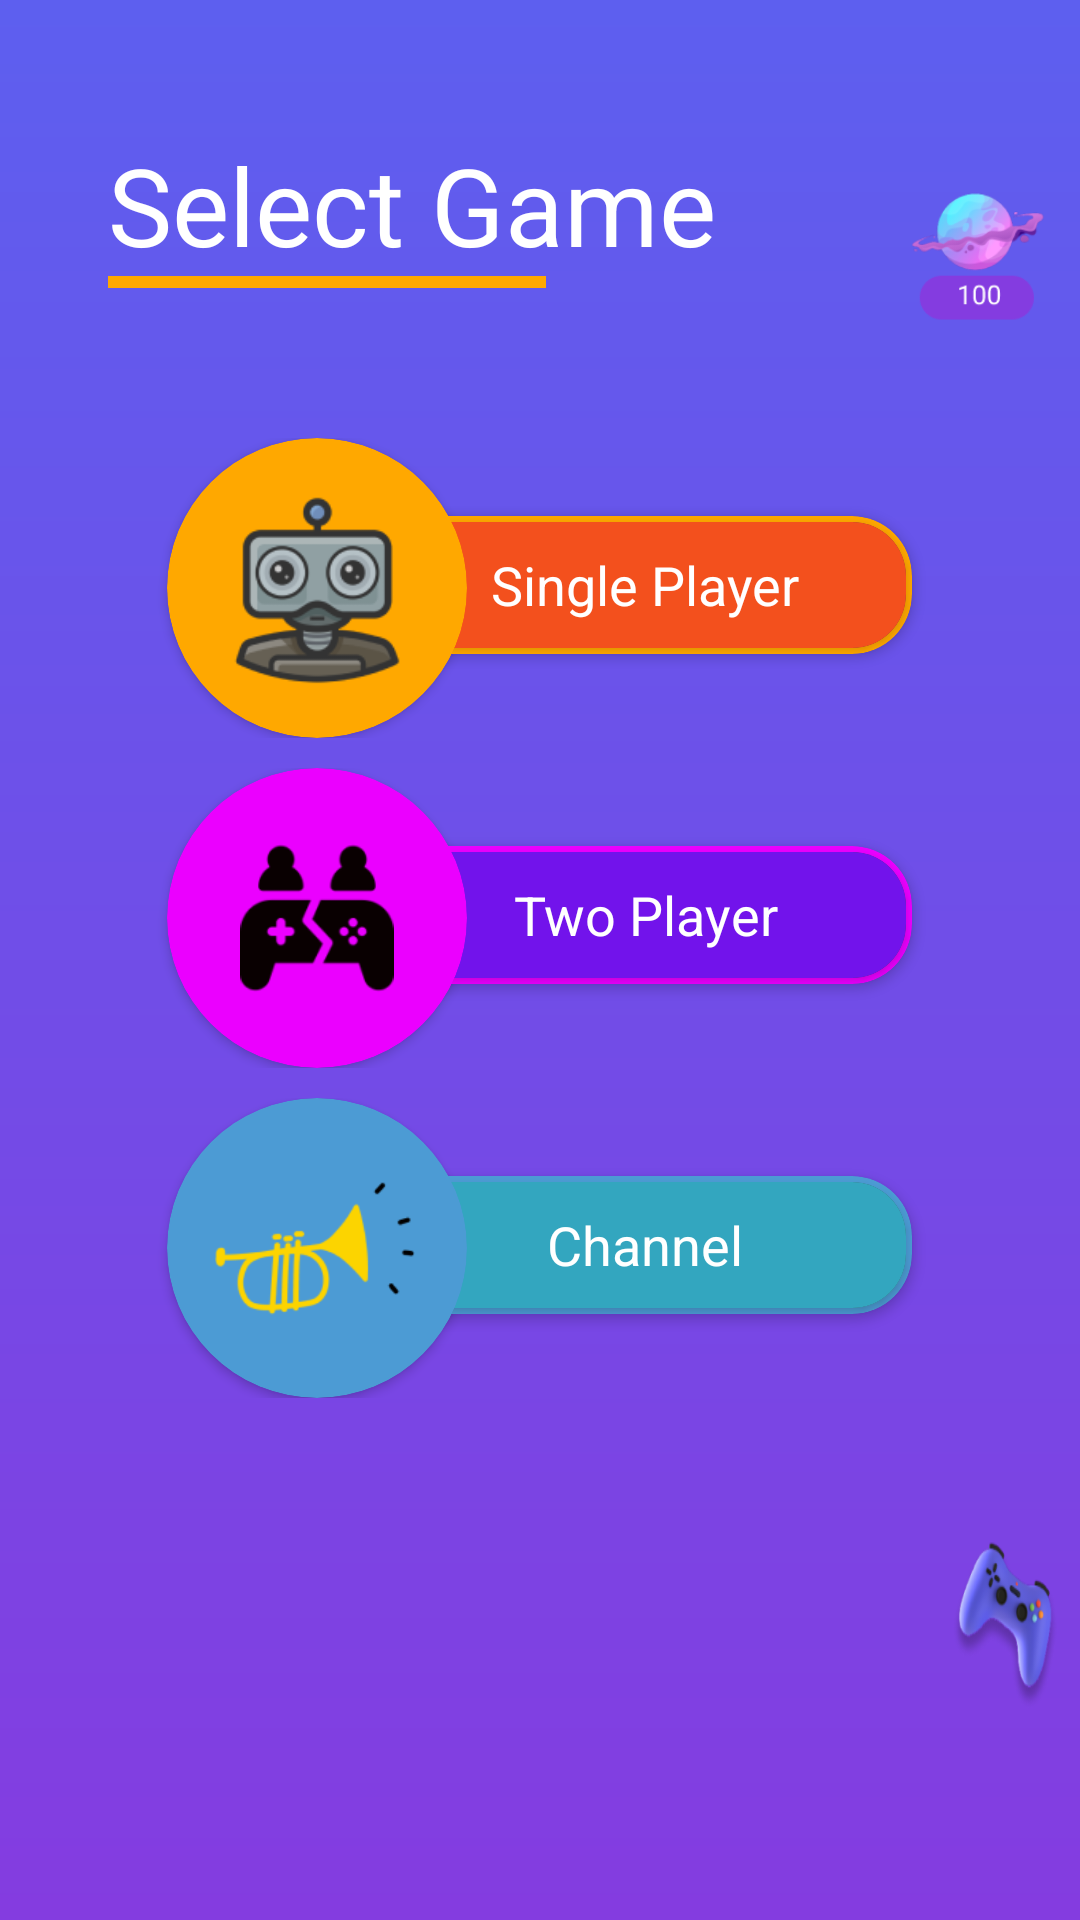

Layout XML and referenced resources for this Android screen:
<!-- AndroidManifest.xml: application theme Theme.TicTacToe -->
<!-- res/layout/activity_select_game.xml -->
<?xml version="1.0" encoding="utf-8"?>
<RelativeLayout xmlns:android="http://schemas.android.com/apk/res/android"
    xmlns:app="http://schemas.android.com/apk/res-auto"
    xmlns:tools="http://schemas.android.com/tools"
    android:layout_width="match_parent"
    android:layout_height="match_parent"
    tools:context=".SelectGameActivity"
    android:orientation="vertical"
    android:background="@drawable/gravity_backgraunt"

    >

    <TextView
        android:id="@+id/game_select"
        android:layout_width="245dp"
        android:layout_height="40dp"
        android:textSize="36sp"
        android:textColor="@color/white"
        android:text="Select Game"
        android:layout_marginTop="44dp"
        android:layout_marginStart="36dp"
        />
    <TextView
        android:id="@+id/text_bellow"
        android:layout_width="146dp"
        android:layout_height="4dp"
        android:background="@color/orange"
        android:layout_alignStart="@+id/game_select"
        android:layout_below="@+id/game_select"
        android:layout_marginTop="8dp"
        />
    <ImageView
        android:layout_width="122dp"
        android:layout_height="100dp"
        android:src="@drawable/globe_icon"
        android:layout_toEndOf="@+id/game_select"
        android:layout_marginTop="28dp"
        />

    <RelativeLayout
        android:id="@+id/single_player"
        android:layout_below="@+id/text_bellow"
        android:layout_width="match_parent"
        android:layout_height="wrap_content"
        android:orientation="horizontal"
        android:gravity="center_horizontal"
        android:layout_marginTop="50dp"
        >

        <androidx.cardview.widget.CardView
            android:layout_toEndOf="@+id/robot_icon"
            android:layout_width="178dp"
            android:layout_height="46dp"
            app:cardCornerRadius="20dp"
            app:cardElevation="2dp"
            android:layout_marginTop="26dp"
            android:layout_marginStart="-30dp"
            app:cardBackgroundColor="@color/orange"
            >
        <androidx.cardview.widget.CardView
            android:layout_width="match_parent"
            android:layout_height="match_parent"
            app:cardCornerRadius="18dp"
            android:layout_margin="2dp"
            >
            <TextView
                android:layout_width="match_parent"
                android:layout_height="match_parent"
                android:textColor="@color/white"
                android:text="Single Player"
                android:textSize="18sp"
                android:gravity="center"
                android:background="@color/red"
                />
        </androidx.cardview.widget.CardView>
        </androidx.cardview.widget.CardView>
        <androidx.cardview.widget.CardView
            android:id="@+id/robot_icon"
            android:layout_alignParentStart="true"
            android:layout_width="100dp"
            android:layout_height="100dp"
            app:cardCornerRadius="50dp"
            app:cardElevation="2dp"
            app:cardBackgroundColor="@color/orange">
            <ImageView
                android:layout_width="match_parent"
                android:layout_height="match_parent"
                android:src="@drawable/robot_icon"
                android:layout_margin="12dp"
                />
        </androidx.cardview.widget.CardView>

    </RelativeLayout>
    <RelativeLayout
        android:id="@+id/two_player"
        android:layout_below="@+id/single_player"
        android:layout_width="match_parent"
        android:layout_height="wrap_content"
        android:orientation="horizontal"
        android:gravity="center_horizontal"
        android:layout_marginTop="10dp"
        >

        <androidx.cardview.widget.CardView
            android:layout_toEndOf="@+id/play_icon"
            android:layout_width="178dp"
            android:layout_height="46dp"
            app:cardCornerRadius="20dp"
            app:cardElevation="2dp"
            android:layout_marginTop="26dp"
            android:layout_marginStart="-30dp"
            app:cardBackgroundColor="@color/pink"
            >
        <androidx.cardview.widget.CardView
            android:layout_width="match_parent"
            android:layout_height="match_parent"
            app:cardCornerRadius="18dp"
            android:layout_margin="2dp"
            >
            <TextView
                android:layout_width="match_parent"
                android:layout_height="match_parent"
                android:textColor="@color/white"
                android:text="Two Player"
                android:textSize="18sp"
                android:gravity="center"
                android:background="#7213EB"
                />
        </androidx.cardview.widget.CardView>
        </androidx.cardview.widget.CardView>
        <androidx.cardview.widget.CardView
            android:id="@+id/play_icon"
            android:layout_alignParentStart="true"
            android:layout_width="100dp"
            android:layout_height="100dp"
            app:cardCornerRadius="50dp"
            app:cardElevation="2dp"
            app:cardBackgroundColor="@color/pink">
            <ImageView
                android:layout_width="match_parent"
                android:layout_height="match_parent"
                android:src="@drawable/play"
                android:layout_margin="24dp"
                />
        </androidx.cardview.widget.CardView>

    </RelativeLayout>
    <RelativeLayout
        android:visibility="gone"
        android:id="@+id/market_place"
        android:layout_below="@+id/two_player"
        android:layout_width="match_parent"
        android:layout_height="wrap_content"
        android:orientation="horizontal"
        android:gravity="center_horizontal"
        android:layout_marginTop="10dp"
        >

        <androidx.cardview.widget.CardView
            android:layout_toEndOf="@+id/market_icon"
            android:layout_width="178dp"
            android:layout_height="46dp"
            app:cardCornerRadius="20dp"
            app:cardElevation="2dp"
            android:layout_marginTop="26dp"
            android:layout_marginStart="-30dp"
            app:cardBackgroundColor="@color/dark_blue"
            >
            <androidx.cardview.widget.CardView
                android:layout_width="match_parent"
                android:layout_height="match_parent"
                app:cardCornerRadius="18dp"
                android:layout_margin="2dp"
                >
                <TextView
                    android:layout_width="match_parent"
                    android:layout_height="match_parent"
                    android:textColor="@color/white"
                    android:text="Market Place"
                    android:textSize="18sp"
                    android:gravity="center"
                    android:background="@color/blue"
                    />
            </androidx.cardview.widget.CardView>

        </androidx.cardview.widget.CardView>
        <androidx.cardview.widget.CardView
            android:id="@+id/market_icon"
            android:layout_alignParentStart="true"
            android:layout_width="100dp"
            android:layout_height="100dp"
            app:cardCornerRadius="50dp"
            app:cardElevation="2dp"
            app:cardBackgroundColor="@color/dark_blue">
            <ImageView
                android:layout_width="match_parent"
                android:layout_height="match_parent"
                android:src="@drawable/market"
                android:layout_margin="16dp"
                />
        </androidx.cardview.widget.CardView>

    </RelativeLayout>
    <RelativeLayout
        android:id="@+id/challenges_place"
        android:layout_below="@+id/market_place"
        android:layout_width="match_parent"
        android:layout_height="wrap_content"
        android:orientation="horizontal"
        android:gravity="center_horizontal"
        android:layout_marginTop="10dp"
        >

        <androidx.cardview.widget.CardView
            android:layout_toEndOf="@+id/chall_icon"
            android:layout_width="178dp"
            android:layout_height="46dp"
            app:cardCornerRadius="20dp"
            app:cardElevation="2dp"
            android:layout_marginTop="26dp"
            android:layout_marginStart="-30dp"
            app:cardBackgroundColor="@color/dark_green"
            >
            <androidx.cardview.widget.CardView
                android:layout_width="match_parent"
                android:layout_height="match_parent"
                app:cardCornerRadius="18dp"
                android:layout_margin="2dp"
                >
                <TextView
                    android:layout_width="match_parent"
                    android:layout_height="match_parent"
                    android:textColor="@color/white"
                    android:text="Channel"
                    android:textSize="18sp"
                    android:gravity="center"
                    android:background="@color/green"
                    />
            </androidx.cardview.widget.CardView>

        </androidx.cardview.widget.CardView>
        <androidx.cardview.widget.CardView
            android:id="@+id/chall_icon"
            android:layout_alignParentStart="true"
            android:layout_width="100dp"
            android:layout_height="100dp"
            app:cardCornerRadius="50dp"
            app:cardElevation="2dp"
            app:cardBackgroundColor="@color/dark_green">
            <ImageView
                android:layout_width="match_parent"
                android:layout_height="match_parent"
                android:src="@drawable/challanges"
                android:layout_margin="16dp"
                />
        </androidx.cardview.widget.CardView>

    </RelativeLayout>


    <ImageView
        android:layout_below="@+id/challenges_place"
        android:layout_width="122dp"
        android:layout_height="122dp"
        android:background="@drawable/play1"
        android:scaleType="centerCrop"
        android:layout_toEndOf="@+id/game_select"
        />


    
</RelativeLayout>
<!-- resources referenced by this layout -->
<resources>
  <color name="blue">#451CBB</color>
  <color name="dark_blue">#391898</color>
  <color name="dark_green">#4C9BD4</color>
  <color name="green">#33A6BF</color>
  <color name="orange">#FFA800</color>
  <color name="pink">#EB00FF</color>
  <color name="red">#F3501D</color>
  <color name="white">#FFFFFFFF</color>
  <!-- drawable challanges: png bitmap (drawable, 4353 bytes) -->
  <!-- drawable globe_icon: png bitmap (drawable, 12732 bytes) -->
  <!-- drawable gravity_backgraunt (drawable) -->
  <?xml version="1.0" encoding="utf-8"?>
  <shape xmlns:android="http://schemas.android.com/apk/res/android">
  
      <gradient
          android:startColor="@color/light_blue"
          android:endColor="@color/ink_color"
          android:angle="270"/>
  </shape>
  <!-- drawable market: png bitmap (drawable, 2879 bytes) -->
  <!-- drawable play: png bitmap (drawable, 4053 bytes) -->
  <!-- drawable play1: png bitmap (drawable, 19945 bytes) -->
  <!-- drawable robot_icon: png bitmap (drawable, 8407 bytes) -->
  <style name="Theme.TicTacToe" parent="Base.Theme.TicTacToe" />
  <color name="light_blue">#5D5FEF</color>
  <color name="ink_color">#843CE0</color>
  <style name="Base.Theme.TicTacToe" parent="Theme.MaterialComponents.NoActionBar">
          
          
          <item name="android:statusBarColor">@color/light_blue</item>
      </style>
</resources>
